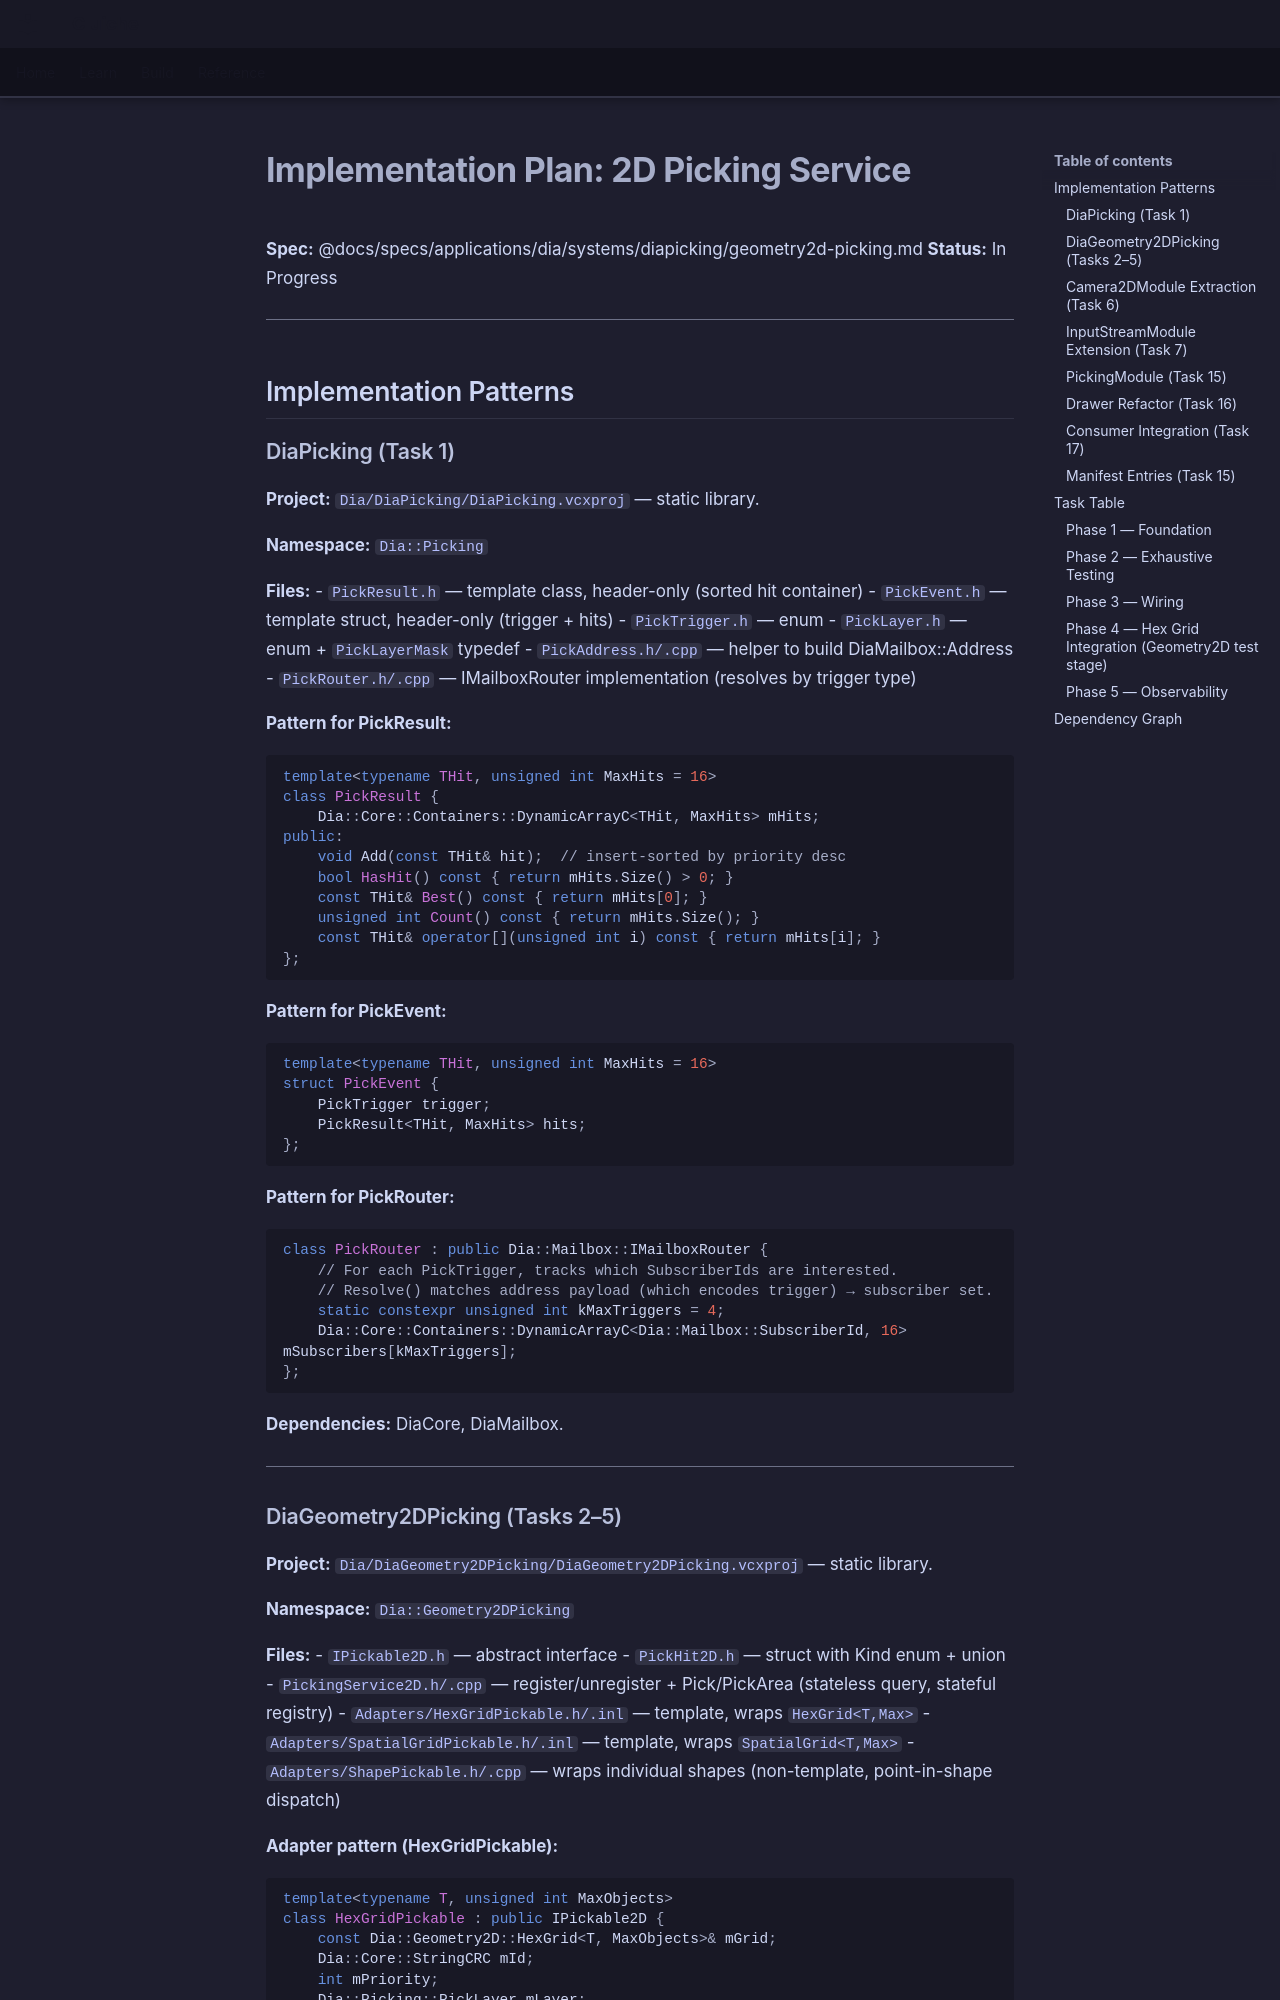

repository: LenihanConor/Cluiche · page: specs/applications/dia/systems/diapicking/geometry2d-picking.plan/index.html · generator: mkdocs

# Implementation Plan: 2D Picking Service

**Spec:** @docs/specs/applications/dia/systems/diapicking/geometry2d-picking.md
**Status:** In Progress

---

## Implementation Patterns

### DiaPicking (Task 1)

**Project:** `Dia/DiaPicking/DiaPicking.vcxproj` — static library.

**Namespace:** `Dia::Picking`

**Files:**
- `PickResult.h` — template class, header-only (sorted hit container)
- `PickEvent.h` — template struct, header-only (trigger + hits)
- `PickTrigger.h` — enum
- `PickLayer.h` — enum + `PickLayerMask` typedef
- `PickAddress.h/.cpp` — helper to build DiaMailbox::Address
- `PickRouter.h/.cpp` — IMailboxRouter implementation (resolves by trigger type)

**Pattern for PickResult:**
```cpp
template<typename THit, unsigned int MaxHits = 16>
class PickResult {
    Dia::Core::Containers::DynamicArrayC<THit, MaxHits> mHits;
public:
    void Add(const THit& hit);  // insert-sorted by priority desc
    bool HasHit() const { return mHits.Size() > 0; }
    const THit& Best() const { return mHits[0]; }
    unsigned int Count() const { return mHits.Size(); }
    const THit& operator[](unsigned int i) const { return mHits[i]; }
};
```

**Pattern for PickEvent:**
```cpp
template<typename THit, unsigned int MaxHits = 16>
struct PickEvent {
    PickTrigger trigger;
    PickResult<THit, MaxHits> hits;
};
```

**Pattern for PickRouter:**
```cpp
class PickRouter : public Dia::Mailbox::IMailboxRouter {
    // For each PickTrigger, tracks which SubscriberIds are interested.
    // Resolve() matches address payload (which encodes trigger) → subscriber set.
    static constexpr unsigned int kMaxTriggers = 4;
    Dia::Core::Containers::DynamicArrayC<Dia::Mailbox::SubscriberId, 16> mSubscribers[kMaxTriggers];
};
```

**Dependencies:** DiaCore, DiaMailbox.

---
